Dataset: electrical_equipment (GitHub, aatif-pathan001/Transfer-Learning-Projects). Classes: breaker, closed blade disconnect switch, current transformer, porcelain pin insulator, power transformer, recloser.

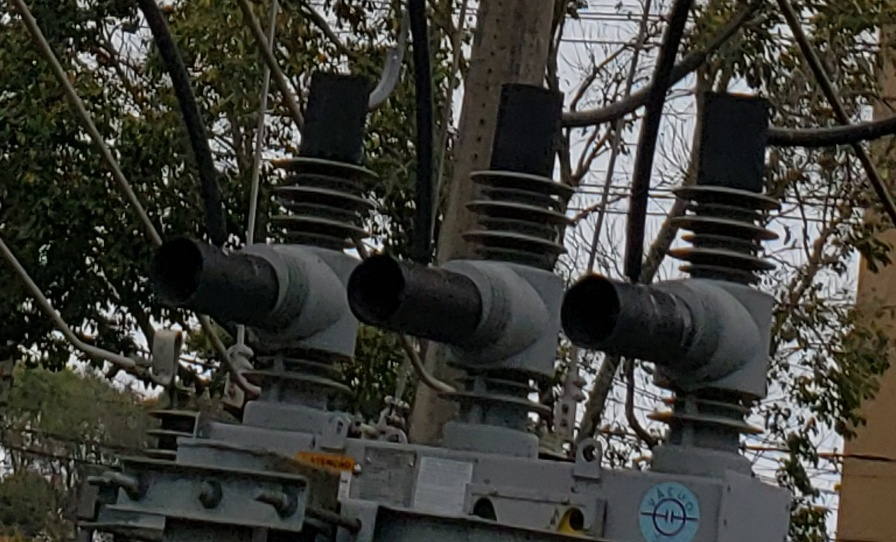
Label: recloser

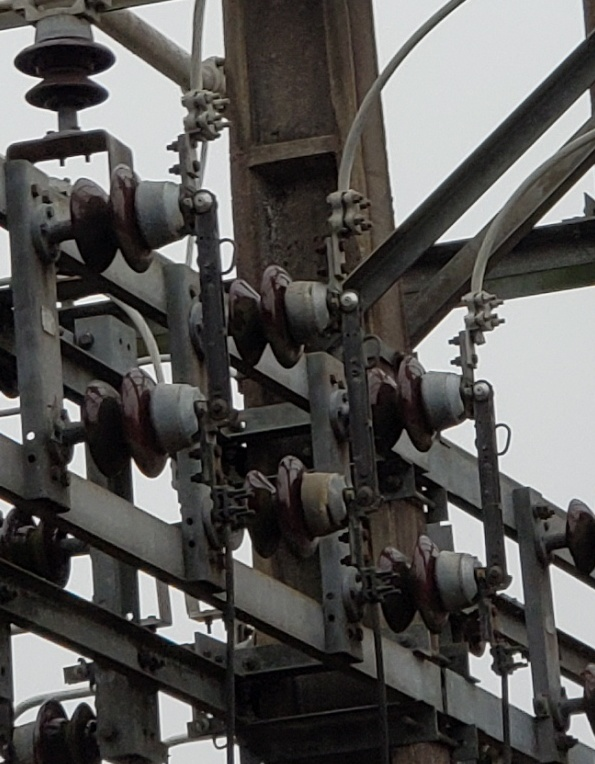
Label: closed blade disconnect switch

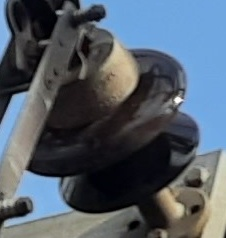
Label: porcelain pin insulator

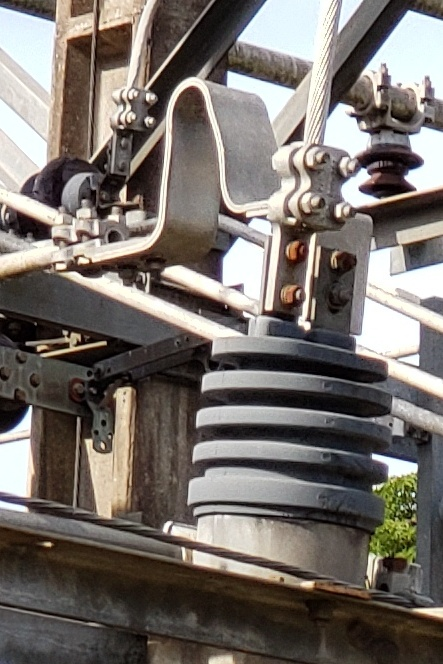
Label: current transformer

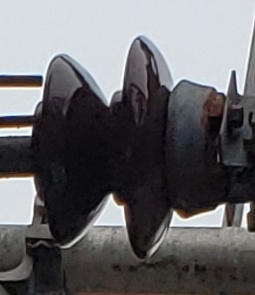
Label: porcelain pin insulator

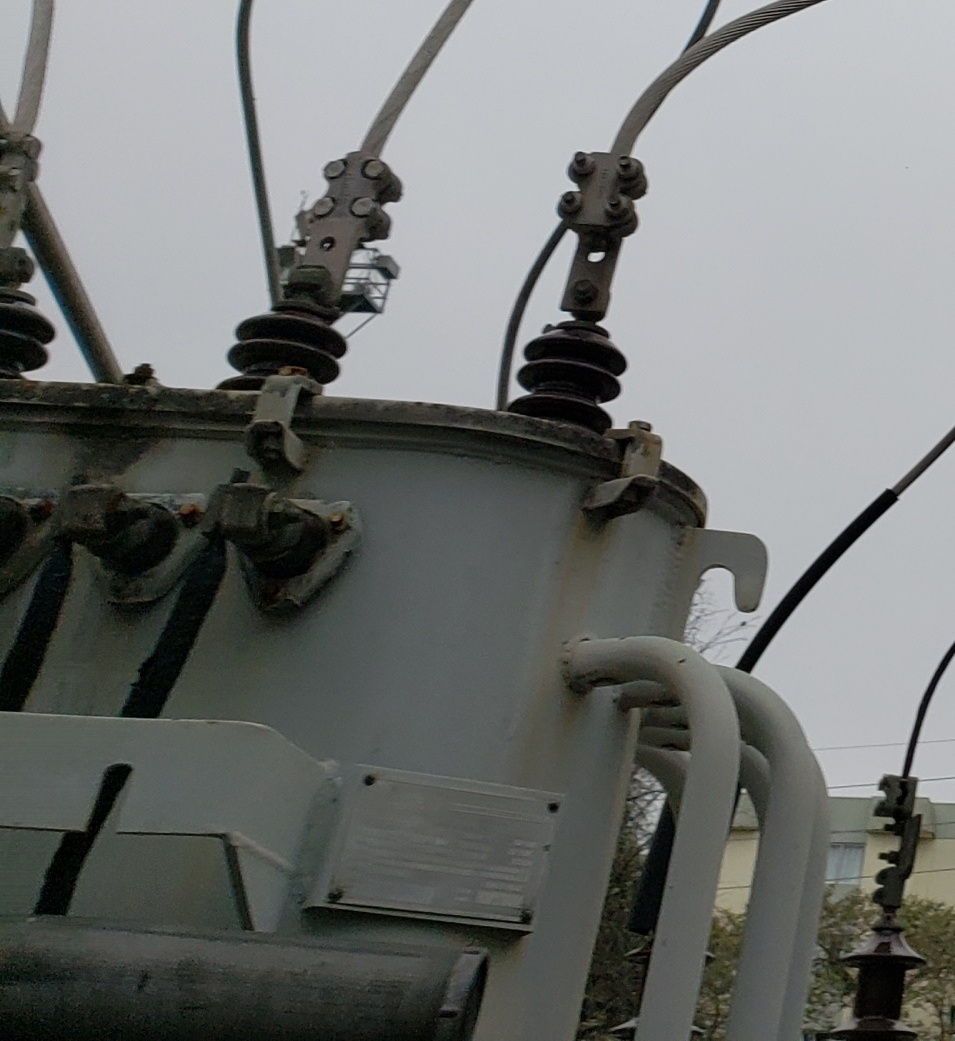
Label: power transformer
